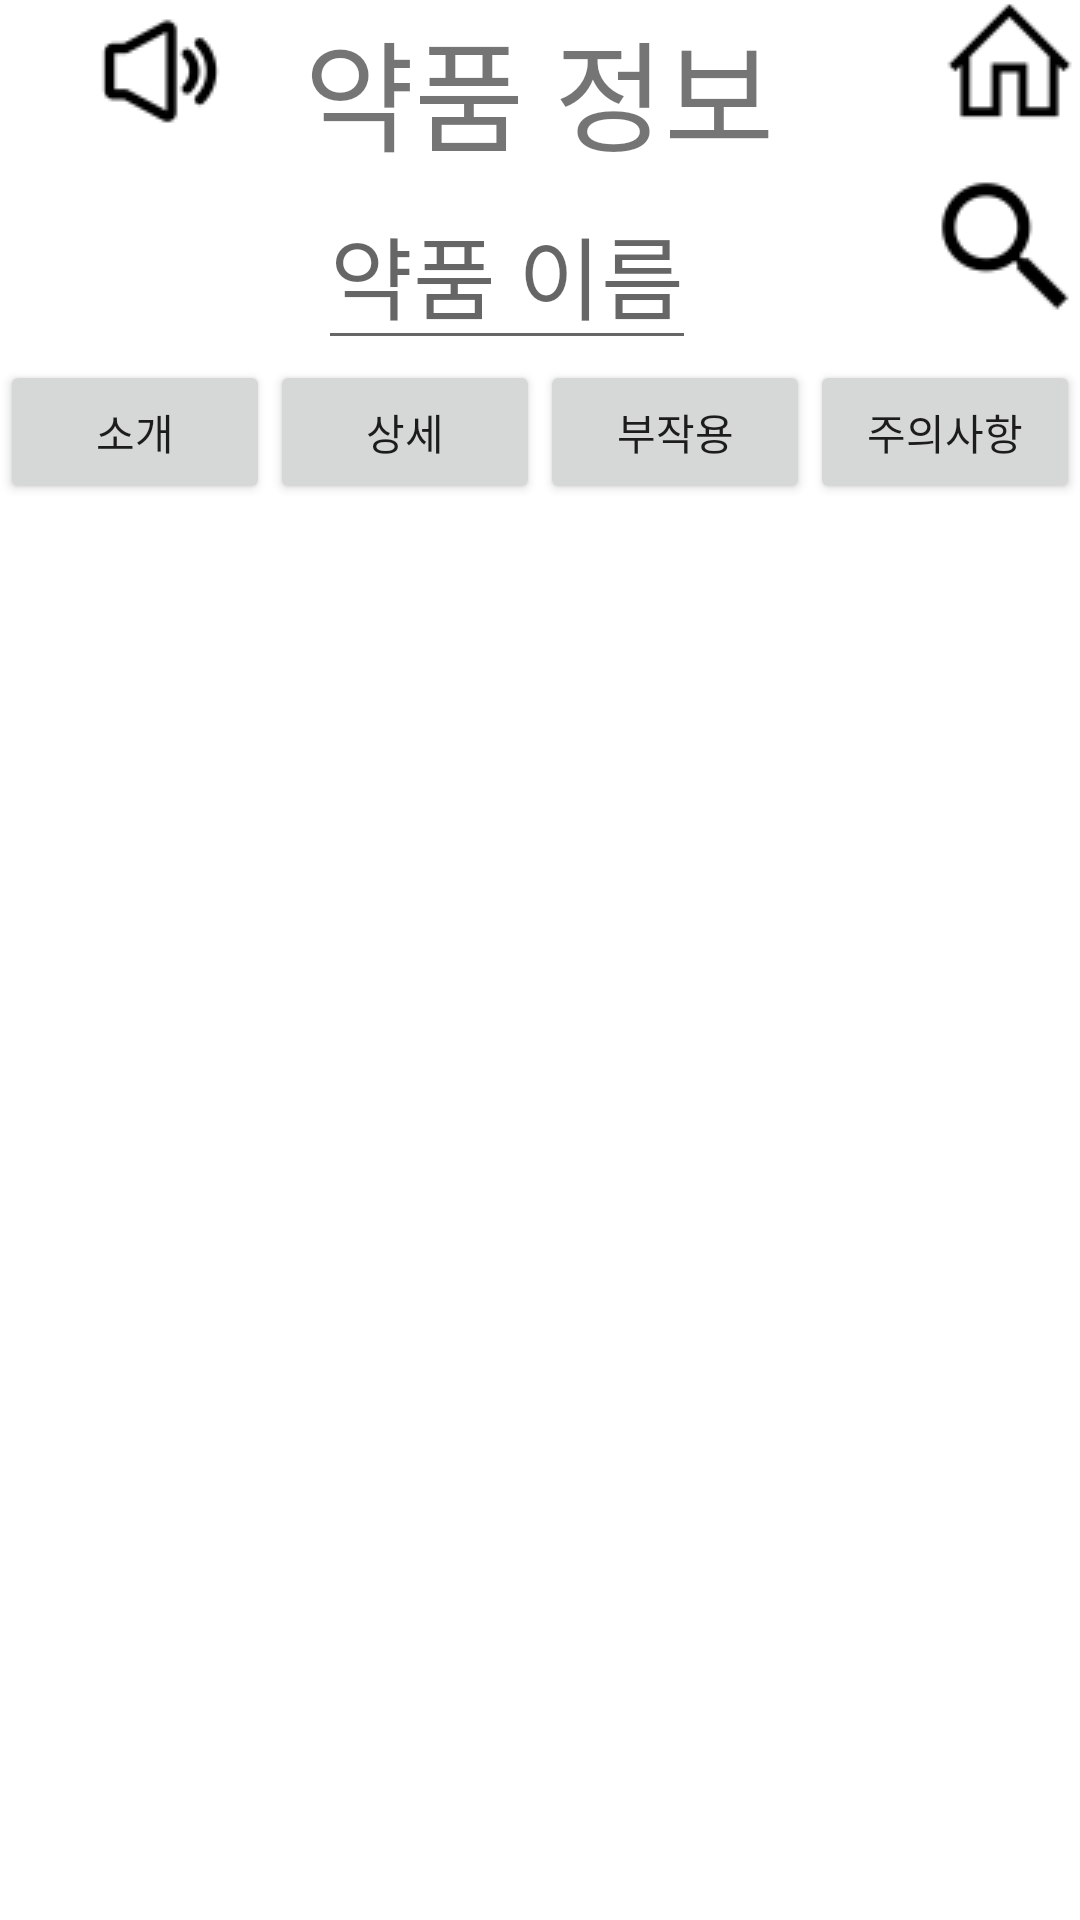

The Android layout XML behind this screen, and the referenced resources:
<!-- AndroidManifest.xml: application theme Theme.Project_Who_yak -->
<!-- res/layout/layout_drug_information.xml -->
<?xml version="1.0" encoding="utf-8"?>
<RelativeLayout xmlns:android="http://schemas.android.com/apk/res/android"
    android:layout_width="match_parent"
    android:layout_height="match_parent"
    android:orientation="vertical">

    //Title layout
    <LinearLayout
        android:id="@+id/Layout_Drug_title"
        android:layout_width="fill_parent"
        android:layout_height="wrap_content"
        android:weightSum="3"
        android:paddingTop="1dp"
        android:orientation="horizontal">

        //Voice button
        <LinearLayout
            android:layout_width="wrap_content"
            android:layout_height="wrap_content"
            android:layout_weight="1"
            android:gravity="left">
            <Button
                android:layout_width="75dp"
                android:layout_height="45dp"
                android:drawableRight="@drawable/voice"
                android:background="#00ff0000"
                android:textAlignment="center"/>

        </LinearLayout>

        //Title layout
        <LinearLayout
            android:layout_width="wrap_content"
            android:layout_height="wrap_content"
            android:layout_weight="1"
            android:gravity="center">

            <TextView
                android:layout_width="wrap_content"
                android:layout_height="wrap_content"
                android:text="@string/text_Druginfo"
                android:fontFamily="@font/yak_air"
                android:textAlignment="center"
                android:textSize="40dp" />

        </LinearLayout>

        //home Button
        <LinearLayout
            android:layout_width="wrap_content"
            android:layout_height="wrap_content"
            android:layout_weight="1"
            android:gravity="right">

            <Button
                android:id="@+id/Btn_Drug_info_Home"
                android:layout_width="75dp"
                android:layout_height="40dp"
                android:drawableRight="@drawable/home"
                android:background="#00ff0000"
                android:textAlignment="center"/>

        </LinearLayout>
    </LinearLayout>

    //Drug name Layout
    <LinearLayout
        android:id="@+id/Layout_Drug_name"
        android:layout_width="fill_parent"
        android:layout_height="wrap_content"
        android:layout_below="@+id/Layout_Drug_title"
        android:orientation="horizontal"
        android:weightSum="3">

        //Blank area layout
        <LinearLayout
            android:layout_width="wrap_content"
            android:layout_height="match_parent"
            android:layout_weight="1">

        </LinearLayout>

        //Drug name layout
        <LinearLayout
            android:layout_width="wrap_content"
            android:layout_height="wrap_content"
            android:gravity="center"
            android:layout_weight="2">

            <EditText
                android:id="@+id/Edittext_Drug_Search"
                android:layout_width="wrap_content"
                android:layout_height="wrap_content"
                android:hint="@string/edittext_DrugName"
                android:fontFamily="@font/yak_air"
                android:textSize="30dp"
                android:textAlignment="center" />

        </LinearLayout>

        // Serch layout
        <LinearLayout
            android:layout_width="wrap_content"
            android:layout_height="wrap_content"
            android:layout_weight="1"
            android:gravity="right">

            <Button
                android:id="@+id/Btn_Drug_search"
                android:layout_width="75dp"
                android:layout_height="45dp"
                android:drawableRight="@drawable/search"
                android:background="#00ff0000"/>

        </LinearLayout>
    </LinearLayout>

    //4 Kinds btn set layout
    <LinearLayout
        android:id="@+id/Layout_Drug_Button"
        android:layout_width="fill_parent"
        android:layout_height="wrap_content"
        android:layout_below="@+id/Layout_Drug_name"
        android:weightSum="4"
        android:orientation="horizontal">

        //Info btn
        <androidx.appcompat.widget.AppCompatButton
            android:id="@+id/Btn_Drug_info"
            android:layout_width="wrap_content"
            android:layout_height="wrap_content"
            android:layout_weight="1"
            android:fontFamily="@font/yak_air"
            android:text="@string/btn_Druginfo">

        </androidx.appcompat.widget.AppCompatButton>

        //Detail btn
        <androidx.appcompat.widget.AppCompatButton
            android:id="@+id/Btn_Drug_detail"
            android:layout_width="wrap_content"
            android:layout_height="wrap_content"
            android:layout_weight="1"
            android:fontFamily="@font/yak_air"
            android:text="@string/btn_Drugdetail">

        </androidx.appcompat.widget.AppCompatButton>

        //Side effect btn
        <androidx.appcompat.widget.AppCompatButton
            android:id="@+id/Btn_Drug_side_effect"
            android:layout_width="wrap_content"
            android:layout_height="wrap_content"
            android:layout_weight="1"
            android:fontFamily="@font/yak_air"
            android:text="@string/btn_Drugsideeffect">

        </androidx.appcompat.widget.AppCompatButton>

        //Precautin btn
        <androidx.appcompat.widget.AppCompatButton
            android:id="@+id/Btn_Drug_precaution"
            android:layout_width="wrap_content"
            android:layout_height="wrap_content"
            android:layout_weight="1"
            android:fontFamily="@font/yak_air"
            android:text="@string/btn_Drugprecaution">

        </androidx.appcompat.widget.AppCompatButton>
    </LinearLayout>

    //Fragment area layout

    <FrameLayout
        android:id="@+id/FrameLayout_Drug"
        android:layout_width="match_parent"
        android:layout_height="match_parent"
        android:layout_below="@+id/Layout_Drug_Button"
        android:layout_marginTop="0dp">
        <ListView
            android:id="@+id/Drug_ListView"
            android:layout_width="match_parent"
            android:layout_height="match_parent"
            android:dividerHeight="10dp"
            android:divider="@color/white">

        </ListView>


    </FrameLayout>

</RelativeLayout>
<!-- resources referenced by this layout -->
<resources>
  <!-- drawable home: png bitmap (drawable, 544 bytes) -->
  <!-- drawable search: png bitmap (drawable, 875 bytes) -->
  <!-- drawable voice: png bitmap (drawable, 920 bytes) -->
  <string name="btn_Drugdetail">상세</string>
  <string name="btn_Druginfo">소개</string>
  <string name="btn_Drugprecaution">주의사항</string>
  <string name="btn_Drugsideeffect">부작용</string>
  <string name="edittext_DrugName">약품 이름</string>
  <string name="text_Druginfo">약품 정보</string>
  <style name="Theme.Project_Who_yak" parent="Theme.MaterialComponents.DayNight.DarkActionBar">
          
          <item name="colorPrimary">@color/purple_500</item>
          <item name="colorPrimaryVariant">@color/purple_700</item>
          <item name="colorOnPrimary">@color/white</item>
          
          <item name="colorSecondary">@color/teal_200</item>
          <item name="colorSecondaryVariant">@color/teal_700</item>
          <item name="colorOnSecondary">@color/black</item>
          
          <item name="android:statusBarColor" tools:targetApi="l">?attr/colorPrimaryVariant</item>
          
          <item name="windowNoTitle">true</item>
          <item name="windowActionBar">false</item>
          <item name="android:windowFullscreen">true</item>
          <item name="android:windowTranslucentStatus">true</item>
      </style>
  <!-- not gathered from this repository: default colours our renderer supplied (Android Studio template values) -->
  <color name="purple_500">#FF6200EE</color>
  <color name="purple_700">#FF3700B3</color>
  <color name="teal_200">#FF03DAC5</color>
  <color name="teal_700">#FF018786</color>
  <color name="black">#FF000000</color>
  <color name="white">#FFFFFFFF</color>
</resources>
